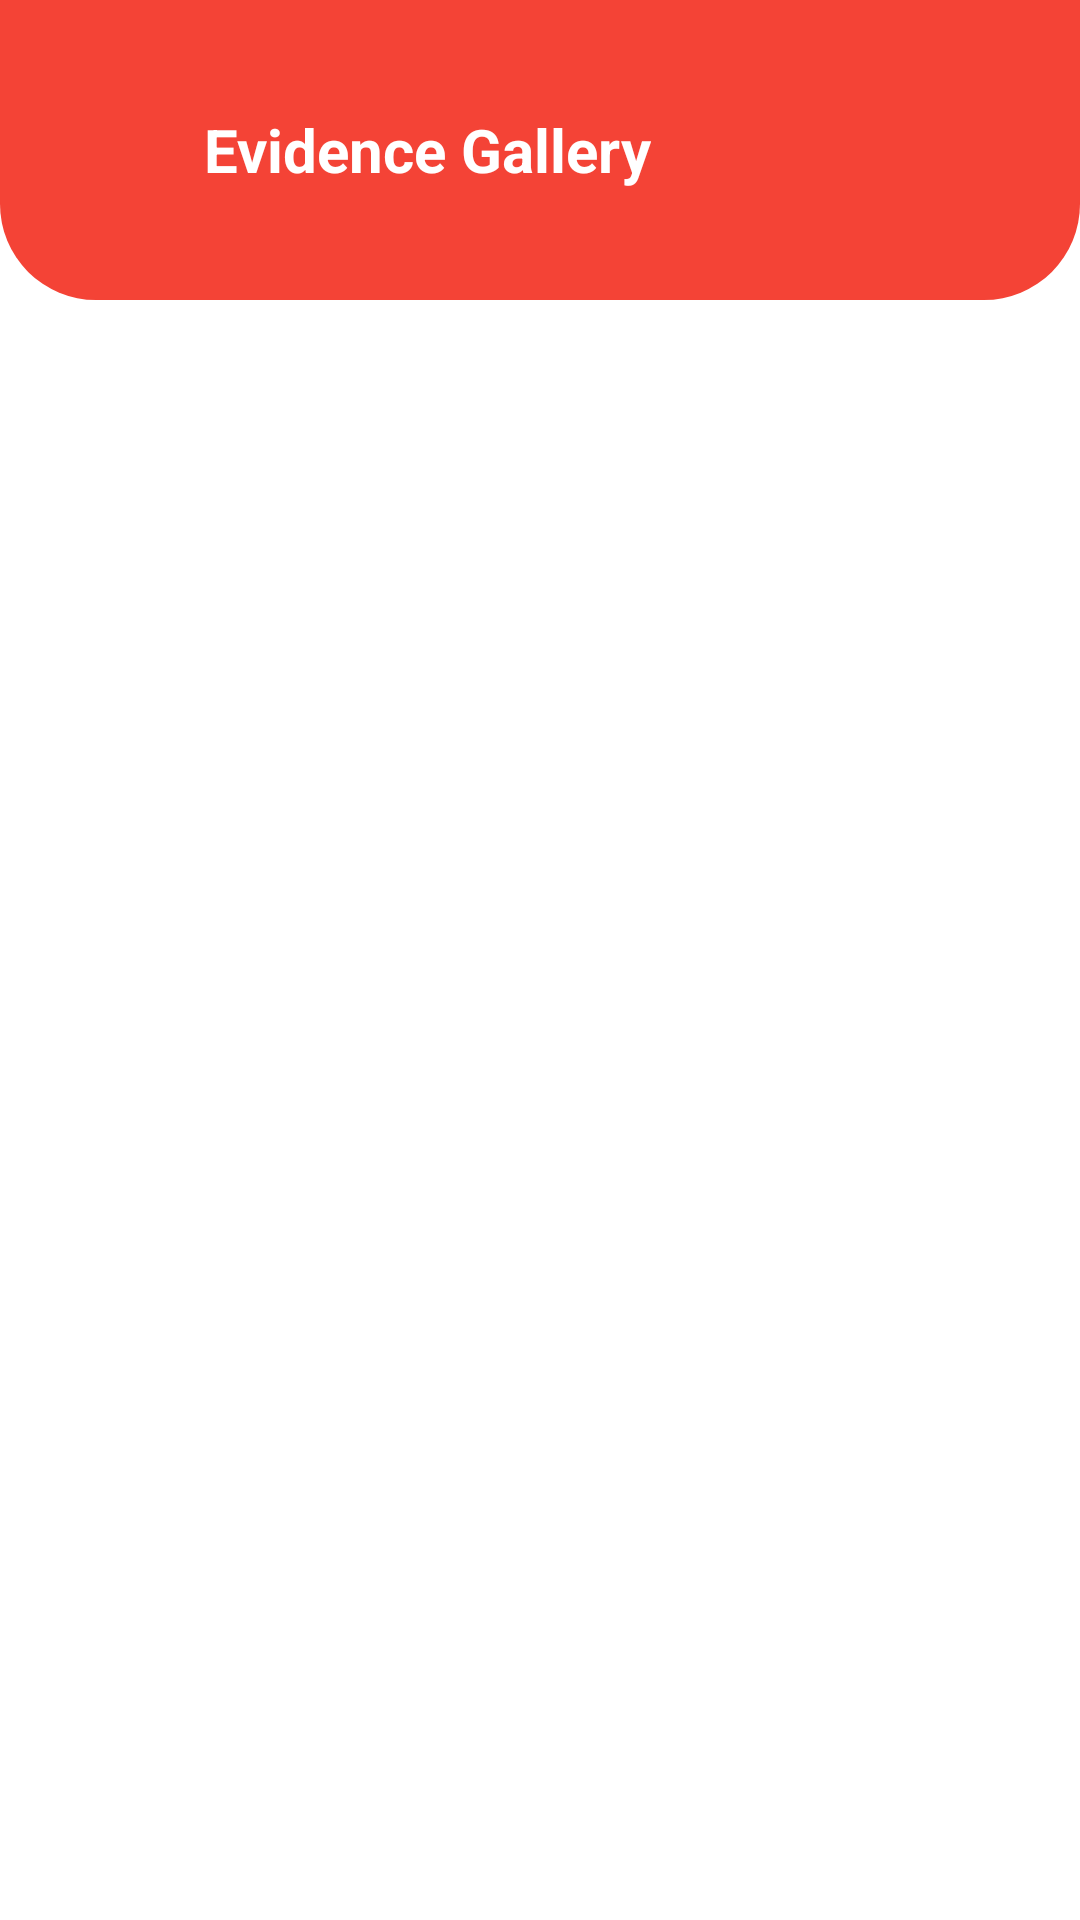

This screen was rendered from an Android layout file. Write that file and the resources it references.
<!-- AndroidManifest.xml: application theme Theme.SmartWomenSafetySOSApp -->
<!-- res/layout/activity_gallery.xml -->
<?xml version="1.0" encoding="utf-8"?>
<androidx.constraintlayout.widget.ConstraintLayout
    xmlns:android="http://schemas.android.com/apk/res/android"
    xmlns:app="http://schemas.android.com/apk/res-auto"
    android:layout_width="match_parent"
    android:layout_height="match_parent"
    android:background="#FFFFFF">

    
    <RelativeLayout
        android:id="@+id/header"
        android:layout_width="match_parent"
        android:layout_height="100dp"
        android:background="@drawable/bg_header_rounded"
        app:layout_constraintTop_toTopOf="parent">

        <ImageView
            android:id="@+id/btnBack"
            android:layout_width="32dp"
            android:layout_height="32dp"
            android:src="@drawable/ic_arrow_back"
            app:tint="#FFFFFF"
            android:layout_centerVertical="true"
            android:layout_marginStart="20dp" />

        <TextView
            android:layout_width="wrap_content"
            android:layout_height="wrap_content"
            android:text="Evidence Gallery"
            android:textColor="#FFFFFF"
            android:textSize="20sp"
            android:textStyle="bold"
            android:layout_toEndOf="@id/btnBack"
            android:layout_centerVertical="true"
            android:layout_marginStart="16dp" />

    </RelativeLayout>

    
    <TextView
        android:id="@+id/tvEmptyMessage"
        android:layout_width="wrap_content"
        android:layout_height="wrap_content"
        android:text="📷 No evidence captured yet"
        android:textColor="#F44336"
        android:textSize="18sp"
        android:textStyle="normal"
        android:visibility="gone"
        app:layout_constraintBottom_toBottomOf="parent"
        app:layout_constraintEnd_toEndOf="parent"
        app:layout_constraintStart_toStartOf="parent"
        app:layout_constraintTop_toBottomOf="@id/header" />

    <GridView
        android:id="@+id/gridView"
        android:layout_width="match_parent"
        android:layout_height="0dp"
        android:layout_margin="8dp"
        android:numColumns="3"
        android:verticalSpacing="8dp"
        android:horizontalSpacing="8dp"
        android:padding="4dp"
        app:layout_constraintBottom_toBottomOf="parent"
        app:layout_constraintTop_toBottomOf="@id/header" />

</androidx.constraintlayout.widget.ConstraintLayout>
<!-- resources referenced by this layout -->
<resources>
  <!-- drawable bg_header_rounded (drawable) -->
  <?xml version="1.0" encoding="utf-8"?>
  <shape xmlns:android="http://schemas.android.com/apk/res/android"
      android:shape="rectangle">
      <solid android:color="#F44336" />
      <corners
          android:bottomLeftRadius="32dp"
          android:bottomRightRadius="32dp" />
  </shape>
  <style name="Theme.SmartWomenSafetySOSApp" parent="Base.Theme.SmartWomenSafetySOSApp" />
  <style name="Base.Theme.SmartWomenSafetySOSApp" parent="Theme.Material3.Light.NoActionBar">
          
          <item name="colorPrimary">@color/light_primary</item>
          <item name="colorOnPrimary">@color/light_onPrimary</item>
          <item name="colorSecondary">@color/colorSecondary</item>
          <item name="colorTertiary">@color/colorTertiary</item>
          <item name="colorOnTertiary">@color/white</item>
          <item name="colorPrimaryContainer">@color/light_surfaceVariant</item>
          <item name="colorError">@color/colorError</item>
  
          
          <item name="android:statusBarColor">@color/white</item>
          <item name="android:windowLightStatusBar">true</item>
          <item name="android:navigationBarColor">@color/white</item>
          <item name="android:windowLightNavigationBar">true</item>
  
          
          <item name="android:colorBackground">@color/light_background</item>
          <item name="colorSurface">@color/light_surface</item>
          <item name="colorOnSurface">@color/light_onSurface</item>
          <item name="colorSurfaceVariant">@color/light_surfaceVariant</item>
          <item name="colorOnSurfaceVariant">@color/light_onSurfaceVariant</item>
          <item name="colorOutline">@color/colorOutline</item>
          <item name="colorOutlineVariant">@color/colorOutline</item>
      </style>
  <color name="light_primary">#FF5722</color>
  <color name="light_onPrimary">#FFFFFF</color>
  <color name="colorSecondary">#9C27B0</color>
  <color name="colorTertiary">#2196F3</color>
  <color name="white">#FFFFFFFF</color>
  <color name="light_surfaceVariant">#F5F5F5</color>
  <color name="colorError">#D32F2F</color>
  <color name="light_background">#FAFAFA</color>
  <color name="light_surface">#FFFFFF</color>
  <color name="light_onSurface">#212121</color>
  <color name="light_onSurfaceVariant">#616161</color>
  <color name="colorOutline">#E0E0E0</color>
</resources>
